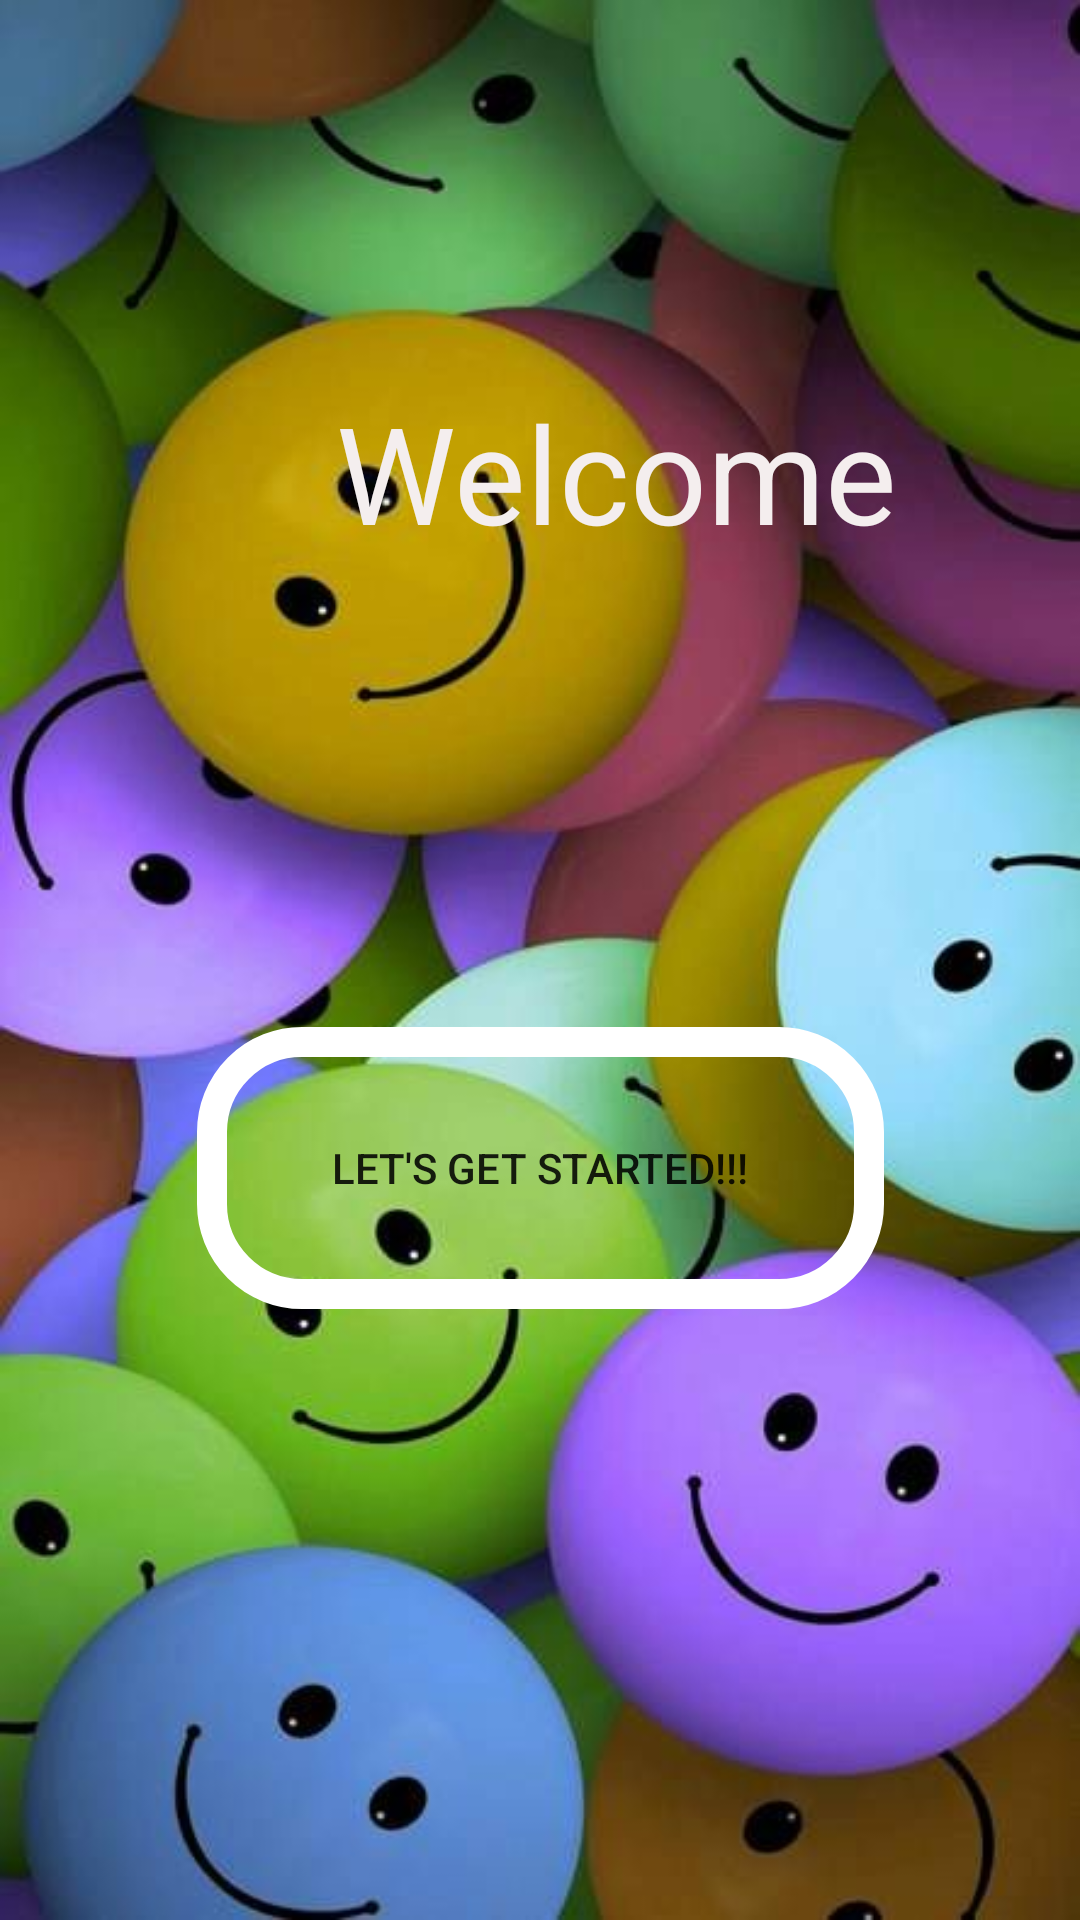

This screen was rendered from an Android layout file. Write that file and the resources it references.
<!-- AndroidManifest.xml: application theme Theme.LetsMemeIt -->
<!-- res/layout/activity_main.xml -->
<?xml version="1.0" encoding="utf-8"?>
<androidx.constraintlayout.widget.ConstraintLayout xmlns:android="http://schemas.android.com/apk/res/android"
    xmlns:app="http://schemas.android.com/apk/res-auto"
    xmlns:tools="http://schemas.android.com/tools"
    android:layout_width="match_parent"
    android:layout_height="match_parent"
    android:background="@drawable/background"
    tools:context=".MainActivity">



    <Button
        android:id="@+id/button"
        android:layout_width="229dp"
        android:layout_height="94dp"
        android:text="Let's Get Started!!!"
        android:background="@drawable/button"
        app:layout_constraintBottom_toBottomOf="parent"
        app:layout_constraintEnd_toEndOf="parent"
        app:layout_constraintStart_toStartOf="parent"
        app:layout_constraintTop_toTopOf="parent"
        app:layout_constraintVertical_bias="0.627" />

    <TextView
        android:id="@+id/textView"
        android:layout_width="254dp"
        android:layout_height="145dp"
        android:text="    Welcome"
        android:textColor="#F4EEEE"
        android:textSize="45sp"
        app:layout_constraintBottom_toBottomOf="parent"
        app:layout_constraintEnd_toEndOf="parent"
        app:layout_constraintHorizontal_bias="0.643"
        app:layout_constraintStart_toStartOf="parent"
        app:layout_constraintTop_toTopOf="parent"
        app:layout_constraintVertical_bias="0.257" />
</androidx.constraintlayout.widget.ConstraintLayout>
<!-- resources referenced by this layout -->
<resources>
  <!-- drawable background: jpg bitmap (drawable-v24, 33949 bytes) -->
  <!-- drawable button (drawable) -->
  <?xml version="1.0" encoding="utf-8"?>
  <shape xmlns:android="http://schemas.android.com/apk/res/android">
      <corners
          android:radius="30dp"/>
      <stroke android:color="@color/white"
          android:width="10dp"/>
  </shape>
  <style name="Theme.LetsMemeIt" parent="Theme.MaterialComponents.DayNight.DarkActionBar">
          
          <item name="colorPrimary">@color/purple_500</item>
          <item name="colorPrimaryVariant">@color/purple_700</item>
          <item name="colorOnPrimary">@color/white</item>
          
          <item name="colorSecondary">@color/teal_200</item>
          <item name="colorSecondaryVariant">@color/teal_700</item>
          <item name="colorOnSecondary">@color/black</item>
          
          <item name="android:statusBarColor" tools:targetApi="l">?attr/colorPrimaryVariant</item>
          
      </style>
  <!-- not gathered from this repository: default colours our renderer supplied (Android Studio template values) -->
  <color name="purple_500">#FF6200EE</color>
  <color name="purple_700">#FF3700B3</color>
  <color name="teal_200">#FF03DAC5</color>
  <color name="teal_700">#FF018786</color>
  <color name="black">#FF000000</color>
  <color name="white">#FFFFFFFF</color>
</resources>
